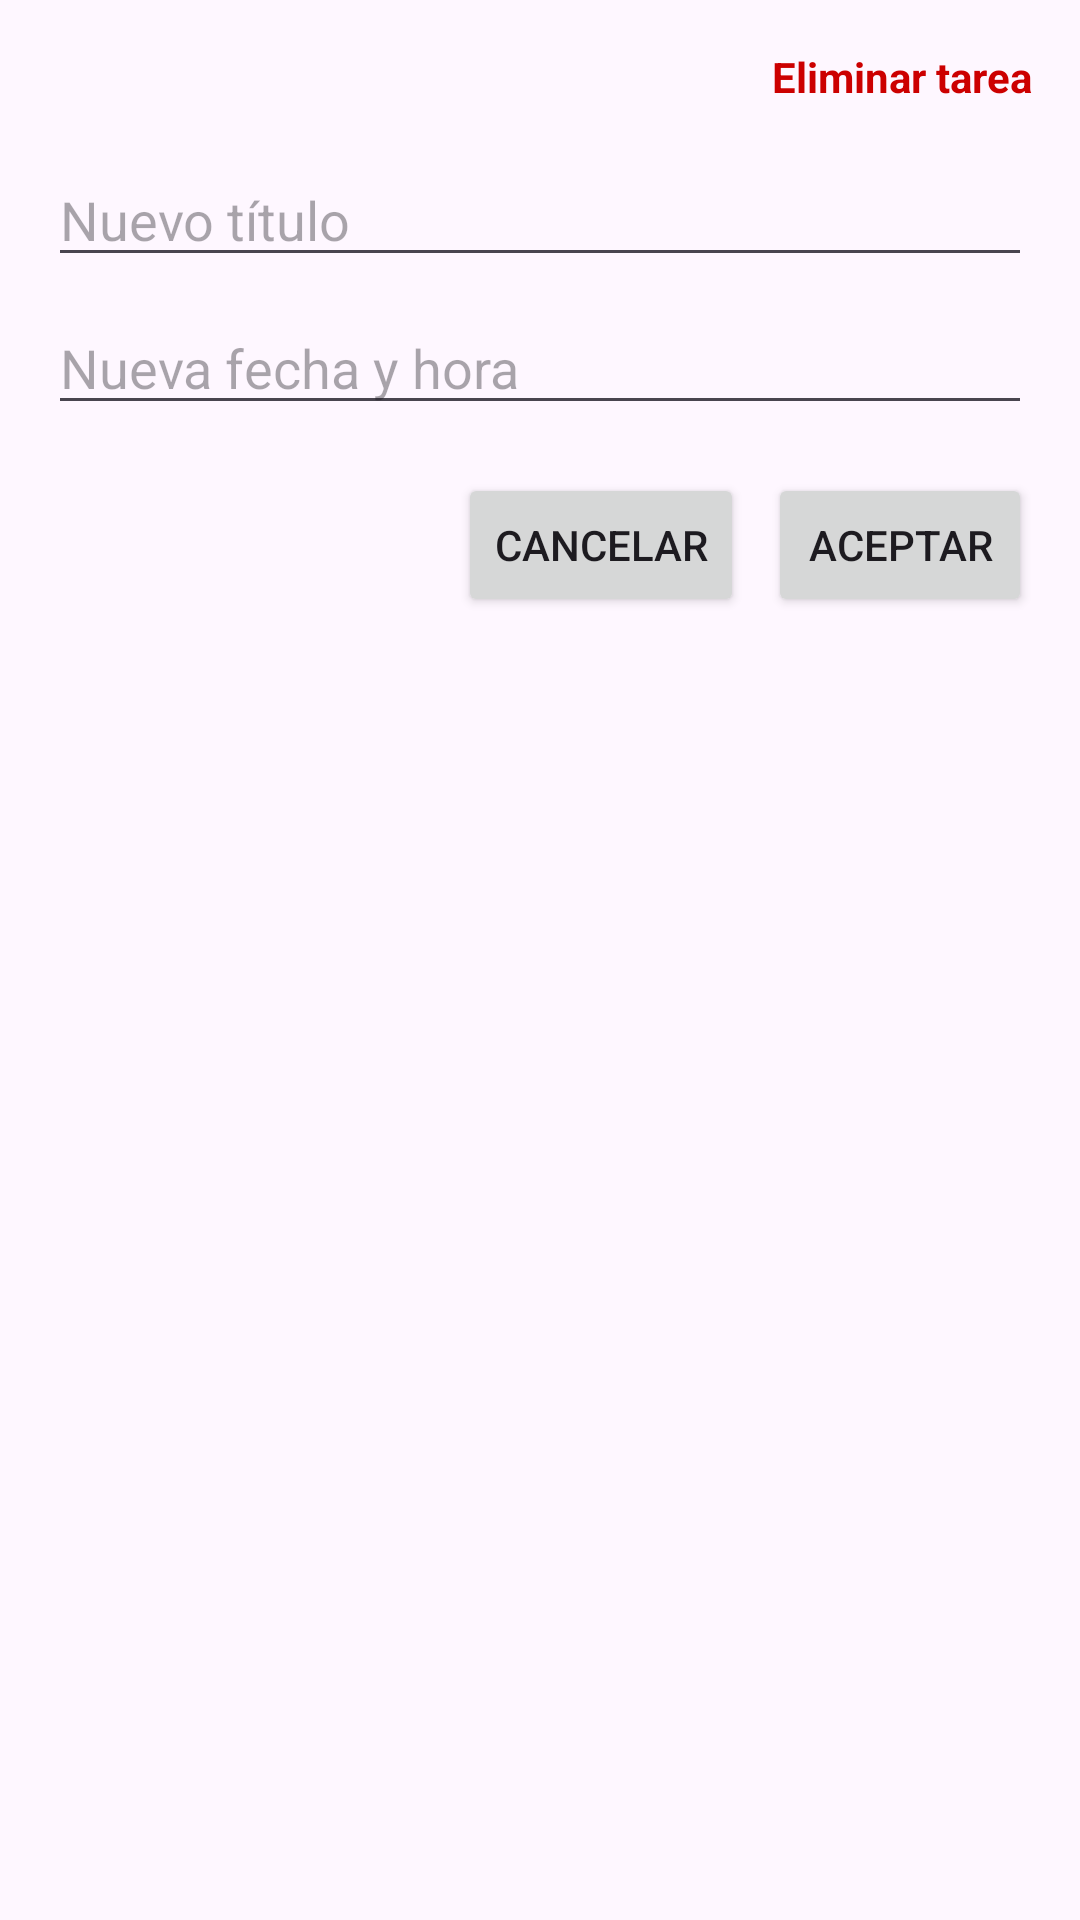

Reconstruct the res/layout file that produces this screen, plus the resources it refers to.
<!-- AndroidManifest.xml: application theme Theme.TFG -->
<!-- res/layout/dialog_editar_tarea.xml -->
<?xml version="1.0" encoding="utf-8"?>
<androidx.constraintlayout.widget.ConstraintLayout xmlns:android="http://schemas.android.com/apk/res/android"
    xmlns:app="http://schemas.android.com/apk/res-auto"
    android:layout_width="match_parent"
    android:layout_height="wrap_content"
    android:padding="16dp">

    
    <TextView
        android:id="@+id/tvEliminar"
        android:layout_width="wrap_content"
        android:layout_height="wrap_content"
        android:text="Eliminar tarea"
        android:textColor="@android:color/holo_red_dark"
        android:textStyle="bold"
        app:layout_constraintEnd_toEndOf="parent"
        app:layout_constraintTop_toTopOf="parent" />

    
    <EditText
        android:id="@+id/etTitulo"
        android:layout_width="0dp"
        android:layout_height="wrap_content"
        android:hint="Nuevo título"
        app:layout_constraintTop_toBottomOf="@id/tvEliminar"
        app:layout_constraintStart_toStartOf="parent"
        app:layout_constraintEnd_toEndOf="parent"
        android:layout_marginTop="16dp" />

    
    <EditText
        android:id="@+id/etFechaHora"
        android:layout_width="0dp"
        android:layout_height="wrap_content"
        android:hint="Nueva fecha y hora"
        android:focusable="false"
        app:layout_constraintTop_toBottomOf="@id/etTitulo"
        app:layout_constraintStart_toStartOf="parent"
        app:layout_constraintEnd_toEndOf="parent"
        android:layout_marginTop="8dp" />

    
    <LinearLayout
        android:id="@+id/layoutBotones"
        android:layout_width="0dp"
        android:layout_height="wrap_content"
        android:orientation="horizontal"
        android:gravity="end"
        app:layout_constraintTop_toBottomOf="@id/etFechaHora"
        app:layout_constraintEnd_toEndOf="parent"
        app:layout_constraintStart_toStartOf="parent"
        android:layout_marginTop="16dp">

        <Button
            android:id="@+id/btnCancelar"
            android:layout_width="wrap_content"
            android:layout_height="wrap_content"
            android:text="Cancelar" />

        <Button
            android:id="@+id/btnAceptar"
            android:layout_width="wrap_content"
            android:layout_height="wrap_content"
            android:text="Aceptar"
            android:layout_marginStart="8dp" />
    </LinearLayout>

</androidx.constraintlayout.widget.ConstraintLayout>
<!-- resources referenced by this layout -->
<resources>
  <style name="Theme.TFG" parent="Base.Theme.TFG" />
  <style name="Base.Theme.TFG" parent="Theme.Material3.DayNight.NoActionBar">
          
          
          <item name="colorSurface">@color/light_gray</item>
          <item name="logoSilencio" format="reference">@drawable/imagesilencioclaro</item>
          <item name="colorRojo">@color/ligth_red</item>
          <item name="inverseColorSurface">@color/dark_gray</item>
      </style>
  <color name="light_gray">#FFD3D3D3</color>
  <color name="ligth_red">#EB6464</color>
  <color name="dark_gray">#FF404040</color>
</resources>
